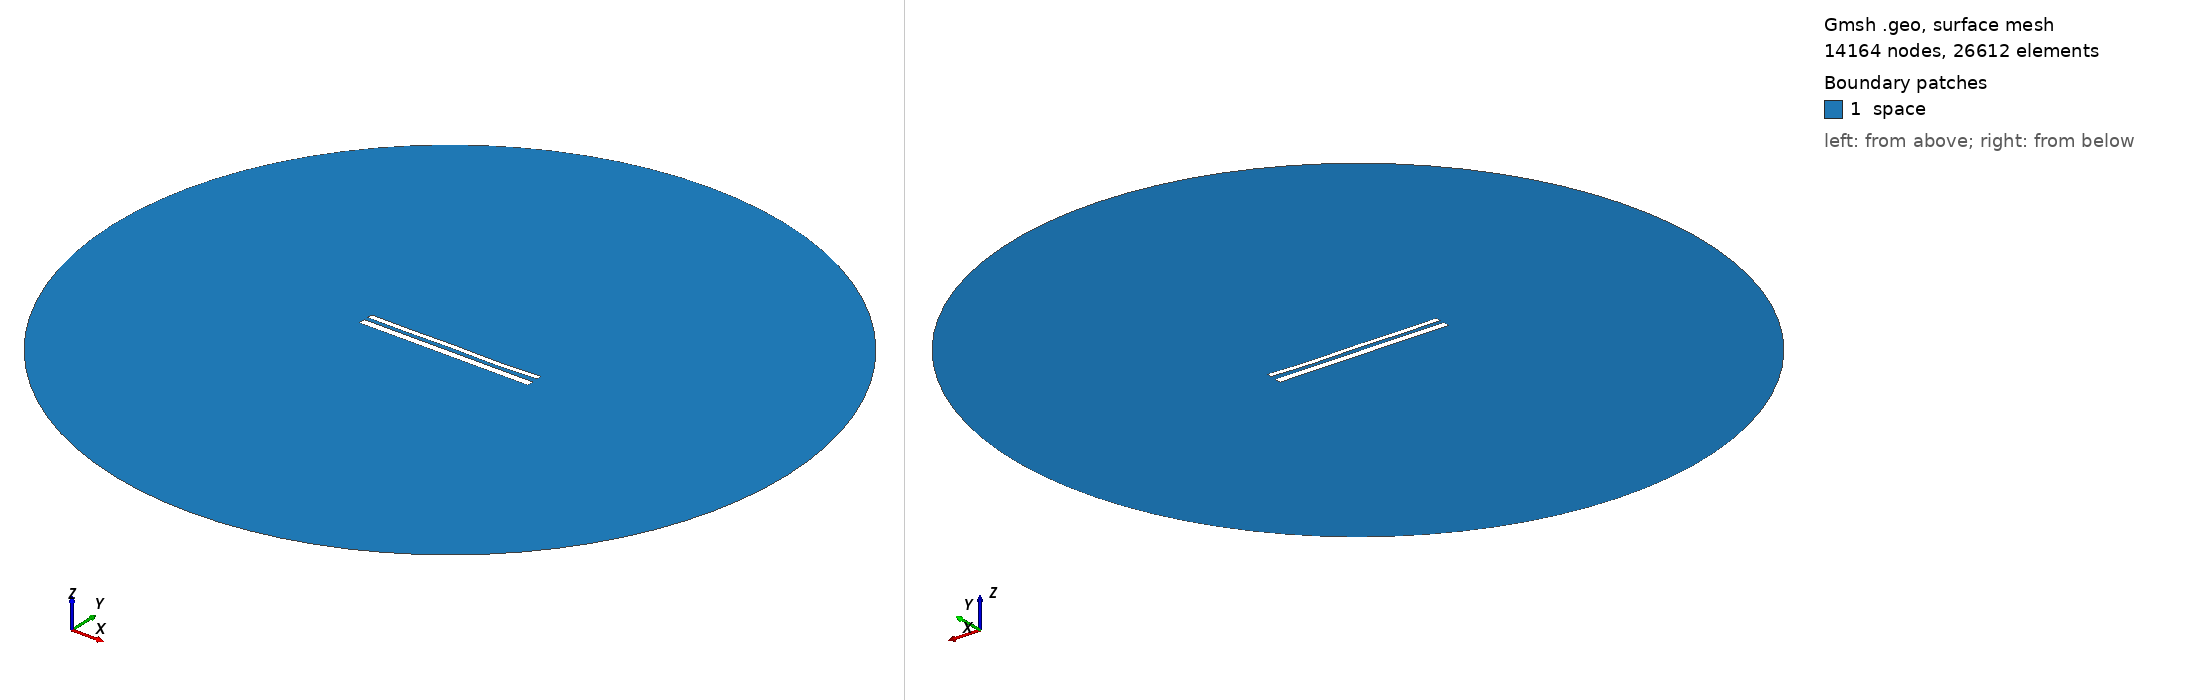

Gmsh geometry script, surface-meshed: 14164 nodes, 26612 surface elements. Boundary patches (legend numbers): 1 space. Left view from above one corner, right view from below the opposite corner. Legend entries are the model's physical surfaces. The drawing asked Gmsh for element sizes between 1% and 20% of the model's largest extent; the script's own settings can give other sizes.

=== 11791.geo (drawn) ===
//---------------------------------------
// Geometry kernel
//---------------------------------------

SetFactory("OpenCASCADE");



//---------------------------------------
// Parameters of the geometry
//---------------------------------------

// Overetch of the upper plate
overetch = 0.375;

// Distance between the plates
distance = 2.25;

// Discretization over the x axis (for the deformation)
nx = 50; 

// Length of the plate
L = 100 - overetch; 

// Number of modes
n = 4; 

// 1st mode coefficient
coeff(1) = 0.15;
beta(1) = 0.596864 * 3.1415926535 / L;

// 2nd mode coefficient
coeff(2) = -0.075;
beta(2) = 1.49418 * 3.1415926535 / L;

// 3rd mode coefficient
coeff(3) = 0.07499999999999998;
beta(3) = 2.50025 * 3.1415926535 / L;

// 4th mode coefficient
coeff(4) = -0.15;
beta(4) = 3.49999 * 3.1415926535 / L;



//---------------------------------------
// Upper plate (deformed rectangle)
//---------------------------------------

// Coordiantes of the upper plate
xmin = -50;
xmax = 50 - overetch;

// Height of the upper plate
yheight = 4 - 2 * overetch;

// Indexes of the points
UpperID[] = {};
LowerID[] = {};
LeftID[] = {};
RightID[] = {};

// Point index
p = 1;

// Horizontal edges
For i In {1:nx}
    x = xmin + (i-1)*(xmax - xmin)/(nx-1);

    y_bottom = distance / 2 + overetch;
    For j In {1:n}
        C = (Cosh(beta(j)*L) + Cos(beta(j)*L)) / (Sinh(beta(j)*L) + Sin(beta(j)*L));
        y_bottom  = y_bottom + coeff(j) * (Cosh(beta(j)*(x+50)) - Cos(beta(j)*(x+50)) - C * (Sinh(beta(j)*(x+50)) - Sin(beta(j)*(x+50))));
    EndFor

    y_top = y_bottom + yheight;

    Point(p) = {x, y_top, 0, 1.0};
    UpperID[i] = p;
    p = p + 1;

    Point(p) = {x, y_bottom, 0, 1.0};
    LowerID[i] = p;
    p = p + 1;
EndFor

// Create point lists
UpperPts[] = {}; LowerPts[] = {};
For i In {1:nx}
  UpperPts[] += {UpperID[i]};
  LowerPts[] += {LowerID[i]};
EndFor

// Build splines
Spline(1) = {UpperPts[]};
Spline(2) = {LowerPts[]};
Line(3) = {LowerPts[nx-1], UpperPts[nx-1]};
Line(4) = {LowerPts[0], UpperPts[0]};

// Build the plane surface
Curve Loop(1) = {2, 3, -1, -4};
Plane Surface(1) = {1};



//---------------------------------------
// Lower plate (rectangle)
//---------------------------------------

// Vertices
Point(1001) = {-50, -1, 0, 1.0};
Point(1002) = { 50, -1, 0, 1.0};
Point(1003) = { 50,  -5, 0, 1.0};
Point(1004) = {-50,  -5, 0, 1.0};

// Edges
Line(5) = {1001, 1002};
Line(6) = {1002, 1003};
Line(7) = {1003, 1004};
Line(8) = {1004, 1001};

// Plane surface
Line Loop(2) = {5, 6, 7, 8};
Plane Surface(2) = {2}; 



//---------------------------------------
// Outer (fictious) boundary
//---------------------------------------

// Points
Point(1005) = {0, 0, 0};       // Center
Point(1006) = {200, 0, 0};     // Start point
Point(1007) = {0, 200, 0};     // 90 degrees
Point(1008) = {-200, 0, 0};    // 180 degrees
Point(1009) = {0, -200, 0};    // 270 degrees

// Circle arcs (each needs start, center, end)
Circle(9) = {1006, 1005, 1007};
Circle(10) = {1007, 1005, 1008};
Circle(11) = {1008, 1005, 1009};
Circle(12) = {1009, 1005, 1006};

// Plane surface for the entire domain
Curve Loop(3) = {9, 10, 11, 12};
Surface(3) = {3};

// Subtract the plates from the whole domain to obtain the actual domain where we want to solve the equations
BooleanDifference{ Surface{3}; Delete; }{ Surface{1}; Surface{2}; Delete; }




//---------------------------------------
// Transfinite Lines/Curves
//---------------------------------------

// Set the number of points on the boundaries
r = 7;

// Plates
Transfinite Curve {1, 2} = 50*r Using Progression 1;
Transfinite Curve {3, 4} = 2*r Using Progression 1;
Transfinite Line {5, 7} = 50*r Using Progression 1;
Transfinite Line {6, 8} = 2*r Using Progression 1;

// Outer boundary
Transfinite Line {9, 10, 11, 12} = 20 Using Progression 1;



//---------------------------------------
// Physical groups
//---------------------------------------                

// Physical curves (boundaries)
Physical Line("force_segment", 10) = {2};
Physical Line("upper_plate", 11) = {1, 3, 4};
Physical Line("lower_plate", 12) = {5, 6, 7, 8};
Physical Line("boundary", 20) = {9, 10, 11, 12};

// Physical Surfaces
Physical Surface("space", 30) = {3};



//---------------------------------------
// 6. Generate the Mesh
//---------------------------------------

// 2D mesh generation
Mesh 2;
